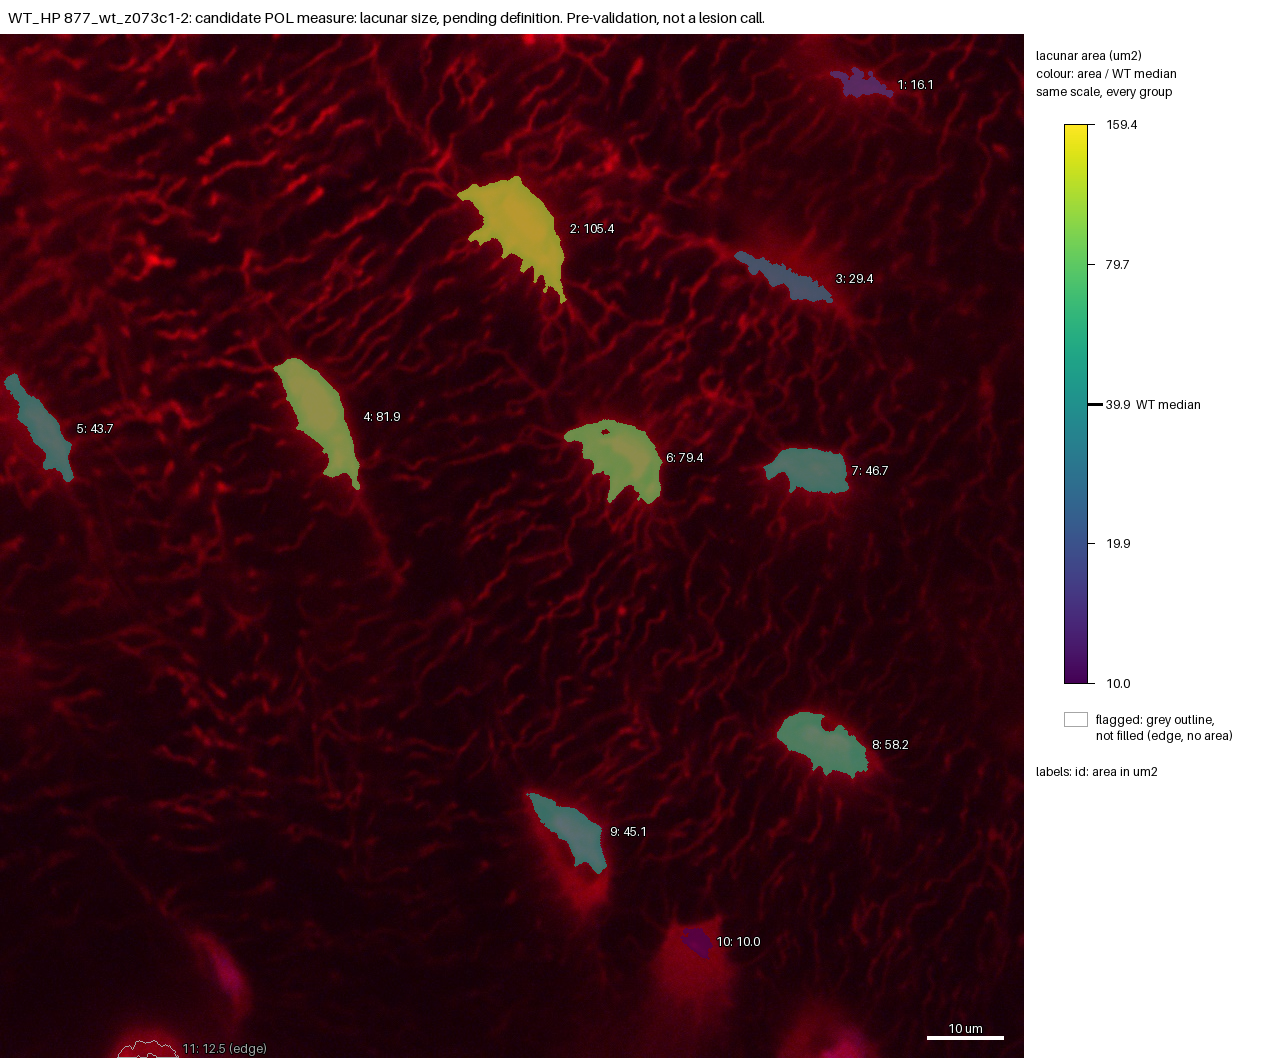

The data file committed next to this chart (first rows):
id, area_um2, ratio_to_WT_median, flag, cluster
1, 16.12, 0.4045, , no
2, 105.4, 2.644, , no
3, 29.41, 0.7378, , no
4, 81.91, 2.055, , no
5, 43.65, 1.095, , no
6, 79.4, 1.992, , no
7, 46.66, 1.171, , no
8, 58.15, 1.459, , no
9, 45.14, 1.133, , no
10, 10.04, 0.2519, , no
11, 12.51, , edge, no
